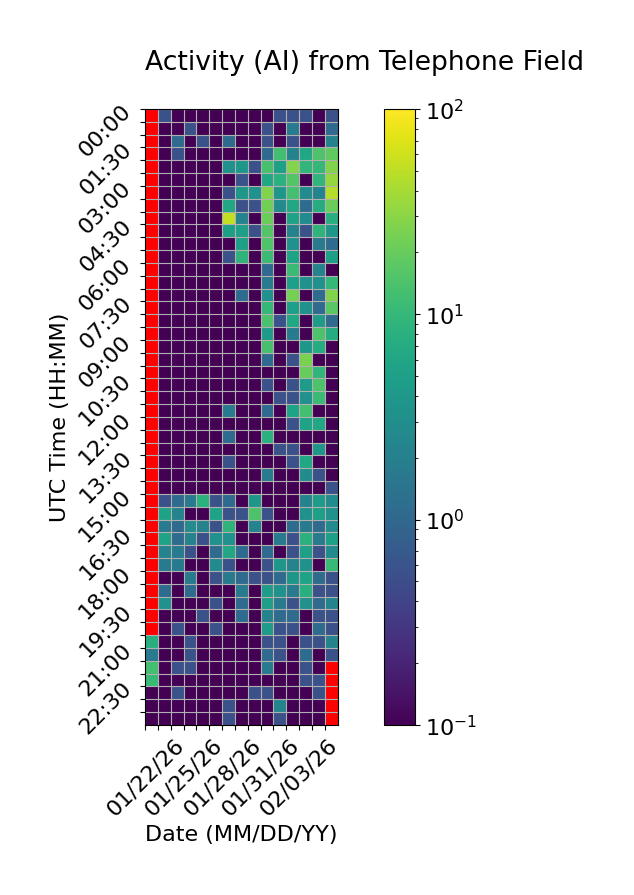

The data file committed next to this chart (first rows):
Time (UTC), 01/22/26, 01/23/26, 01/24/26, 01/25/26, 01/26/26, 01/27/26, 01/28/26, 01/29/26, 01/30/26, 01/31/26, 02/01/26, 02/02/26, 02/03/26, 02/04/26, 02/05/26
00:00, , 0.5556, 0.0, 0.0, 0.0, 0.0, 0.0, 0.0, 0.0, 0.0, 0.5556, 0.5556, 0.5556, 0.0, 0.5556
00:30, , 0.0, 0.0, 0.5556, 0.0, 0.0, 0.0, 0.0, 0.0, 0.5556, 0.0, 1.667, 0.0, 0.0, 1.111
01:00, , 0.0, 1.111, 0.0, 0.5556, 0.0, 1.111, 0.0, 0.0, 0.5556, 0.0, 0.5556, 0.0, 0.0, 2.222
01:30, , 0.0, 0.5556, 0.0, 0.0, 0.0, 0.0, 0.0, 0.0, 1.111, 12.22, 2.222, 6.111, 14.44, 18.33
02:00, , 0.0, 0.0, 0.0, 0.0, 0.0, 3.333, 3.889, 0.5556, 13.33, 5.0, 27.78, 9.444, 10.0, 27.22
02:30, , 0.0, 0.0, 0.0, 0.0, 0.0, 0.0, 0.5556, 0.0, 6.111, 8.333, 15.56, 0.0, 9.444, 33.33
03:00, , 0.0, 0.0, 0.0, 0.0, 0.0, 0.5556, 3.889, 3.333, 26.67, 3.889, 12.78, 2.778, 2.222, 46.67
03:30, , 0.0, 0.0, 0.0, 0.0, 0.0, 6.111, 0.5556, 0.5556, 22.78, 2.778, 6.111, 1.111, 7.222, 21.11
04:00, , 0.0, 0.0, 0.0, 0.0, 0.0, 53.33, 2.222, 0.0, 21.11, 0.0, 5.556, 2.778, 0.0, 7.778
04:30, , 0.0, 0.0, 0.0, 0.0, 0.0, 5.0, 5.0, 0.5556, 15.56, 0.0, 2.222, 0.5556, 8.889, 3.889
05:00, , 0.0, 0.0, 0.0, 0.0, 0.0, 0.0, 5.0, 0.0, 15.0, 0.0, 3.333, 0.0, 1.667, 1.111
05:30, , 0.0, 0.0, 0.0, 0.0, 0.0, 0.5556, 8.889, 0.0, 11.11, 0.0, 5.556, 0.0, 0.0, 5.0
06:00, , 0.0, 0.0, 0.0, 0.0, 0.0, 0.0, 0.0, 0.0, 1.111, 0.0, 11.11, 0.0, 2.222, 0.0
06:30, , 0.0, 0.0, 0.0, 0.0, 0.0, 0.0, 0.0, 0.0, 1.667, 0.0, 5.0, 3.333, 3.333, 10.0
07:00, , 0.0, 0.0, 0.0, 0.0, 0.0, 0.0, 1.111, 0.0, 3.333, 0.0, 23.33, 0.0, 1.111, 26.67
07:30, , 0.0, 0.0, 0.0, 0.0, 0.0, 0.0, 0.0, 0.0, 10.0, 0.0, 5.0, 3.333, 1.111, 17.22
08:00, , 0.0, 0.0, 0.0, 0.0, 0.0, 0.0, 0.0, 0.0, 13.89, 0.5556, 6.111, 0.0, 4.444, 1.111
08:30, , 0.0, 0.0, 0.0, 0.0, 0.0, 0.0, 0.0, 0.0, 4.444, 0.0, 1.667, 0.0, 14.44, 7.222
09:00, , 0.0, 0.0, 0.0, 0.0, 0.0, 0.0, 0.0, 0.0, 13.33, 0.0, 0.0, 3.889, 7.222, 0.0
09:30, , 0.0, 0.0, 0.0, 0.0, 0.0, 0.0, 0.0, 0.0, 1.111, 0.0, 0.5556, 25.0, 0.0, 0.0
10:00, , 0.0, 0.0, 0.0, 0.0, 0.0, 0.0, 0.0, 0.0, 0.0, 0.0, 0.0, 20.0, 9.444, 0.0
10:30, , 0.0, 0.0, 0.0, 0.0, 0.0, 0.0, 0.0, 0.0, 0.5556, 0.0, 0.5556, 4.444, 14.44, 0.0
11:00, , 0.0, 0.0, 0.0, 0.0, 0.0, 0.0, 0.0, 0.0, 0.0, 0.5556, 0.5556, 3.333, 11.11, 0.0
11:30, , 0.0, 0.0, 0.0, 0.0, 0.0, 1.667, 0.0, 0.0, 1.111, 0.0, 5.556, 12.78, 0.0, 0.0
12:00, , 0.0, 0.0, 0.0, 0.0, 0.0, 0.0, 0.0, 0.0, 0.0, 0.0, 0.5556, 5.556, 6.111, 0.0
12:30, , 0.0, 0.0, 0.0, 0.0, 0.0, 1.111, 0.0, 0.0, 8.333, 0.0, 0.0, 0.0, 0.0, 0.0
13:00, , 0.0, 0.0, 0.0, 0.0, 0.0, 0.0, 0.0, 0.0, 0.0, 0.5556, 0.5556, 0.0, 3.889, 0.0
13:30, , 0.0, 0.0, 0.0, 0.0, 0.0, 0.5556, 0.0, 0.0, 0.0, 0.0, 0.5556, 6.111, 0.0, 0.0
14:00, , 0.0, 0.0, 0.0, 0.0, 0.0, 0.0, 0.0, 0.0, 1.667, 0.0, 0.0, 2.778, 0.5556, 0.0
14:30, , 0.0, 0.0, 0.0, 0.0, 0.0, 0.0, 0.0, 0.0, 0.0, 0.0, 0.0, 0.0, 0.0, 0.5556
15:00, , 0.5556, 1.111, 1.667, 8.333, 0.5556, 1.111, 0.0, 3.889, 0.0, 0.0, 0.0, 2.222, 4.444, 2.778
15:30, , 5.556, 2.222, 0.0, 0.0, 5.556, 0.5556, 0.5556, 14.44, 0.5556, 0.0, 0.0, 3.333, 5.0, 3.333
16:00, , 1.667, 1.111, 2.778, 2.222, 0.5556, 8.889, 0.0, 2.222, 0.0, 0.0, 1.111, 1.667, 1.111, 2.778
16:30, , 5.556, 1.111, 2.222, 0.5556, 3.333, 3.333, 0.0, 0.0, 0.0, 1.667, 0.5556, 8.333, 1.667, 5.0
17:00, , 2.222, 1.667, 0.5556, 0.0, 1.111, 6.111, 1.111, 0.0, 1.111, 0.0, 0.5556, 5.0, 0.5556, 2.778
17:30, , 1.667, 1.667, 0.0, 0.0, 2.778, 0.5556, 0.0, 0.0, 0.5556, 3.889, 2.222, 3.333, 0.0, 10.56
18:00, , 0.0, 0.0, 1.667, 0.0, 0.5556, 1.667, 1.111, 0.5556, 0.5556, 1.111, 3.889, 5.556, 1.111, 0.5556
18:30, , 1.111, 0.0, 1.111, 0.0, 0.0, 0.0, 1.667, 0.0, 4.444, 3.333, 1.667, 7.778, 0.5556, 0.5556
19:00, , 3.333, 0.0, 0.0, 0.0, 0.5556, 0.0, 1.111, 0.0, 5.0, 1.667, 0.5556, 3.333, 1.111, 2.222
19:30, , 0.0, 0.0, 0.0, 0.5556, 0.0, 0.0, 1.111, 0.0, 2.222, 1.111, 1.111, 0.0, 0.5556, 0.5556
20:00, , 0.0, 0.5556, 0.0, 0.0, 0.5556, 0.0, 0.0, 0.0, 4.444, 0.5556, 0.5556, 0.0, 1.111, 0.5556
20:30, 7.778, 0.0, 0.0, 0.5556, 0.0, 0.0, 0.0, 0.0, 0.0, 0.5556, 0.5556, 0.0, 0.5556, 0.5556, 2.222
21:00, 1.667, 0.0, 0.0, 0.5556, 0.0, 0.0, 0.0, 0.0, 0.0, 1.111, 0.5556, 0.0, 1.111, 0.0, 0.5556
21:30, 12.78, 0.0, 0.5556, 0.5556, 0.0, 0.0, 0.0, 0.0, 0.0, 1.667, 0.0, 0.0, 0.5556, 0.0, 
22:00, 10.56, 0.0, 0.0, 0.0, 0.0, 0.0, 0.0, 0.0, 0.0, 0.0, 0.0, 0.0, 0.5556, 0.5556, 
22:30, 0.0, 0.0, 0.5556, 0.0, 0.0, 0.0, 0.0, 0.0, 0.5556, 0.5556, 0.0, 0.0, 0.0, 0.5556, 
23:00, 0.0, 0.0, 0.0, 0.0, 0.0, 0.0, 0.5556, 0.0, 0.0, 0.0, 2.222, 0.0, 0.0, 0.0, 
23:30, 0.0, 0.0, 0.0, 0.0, 0.0, 0.0, 0.5556, 0.0, 0.0, 0.0, 0.5556, 0.0, 0.0, 0.0, 
